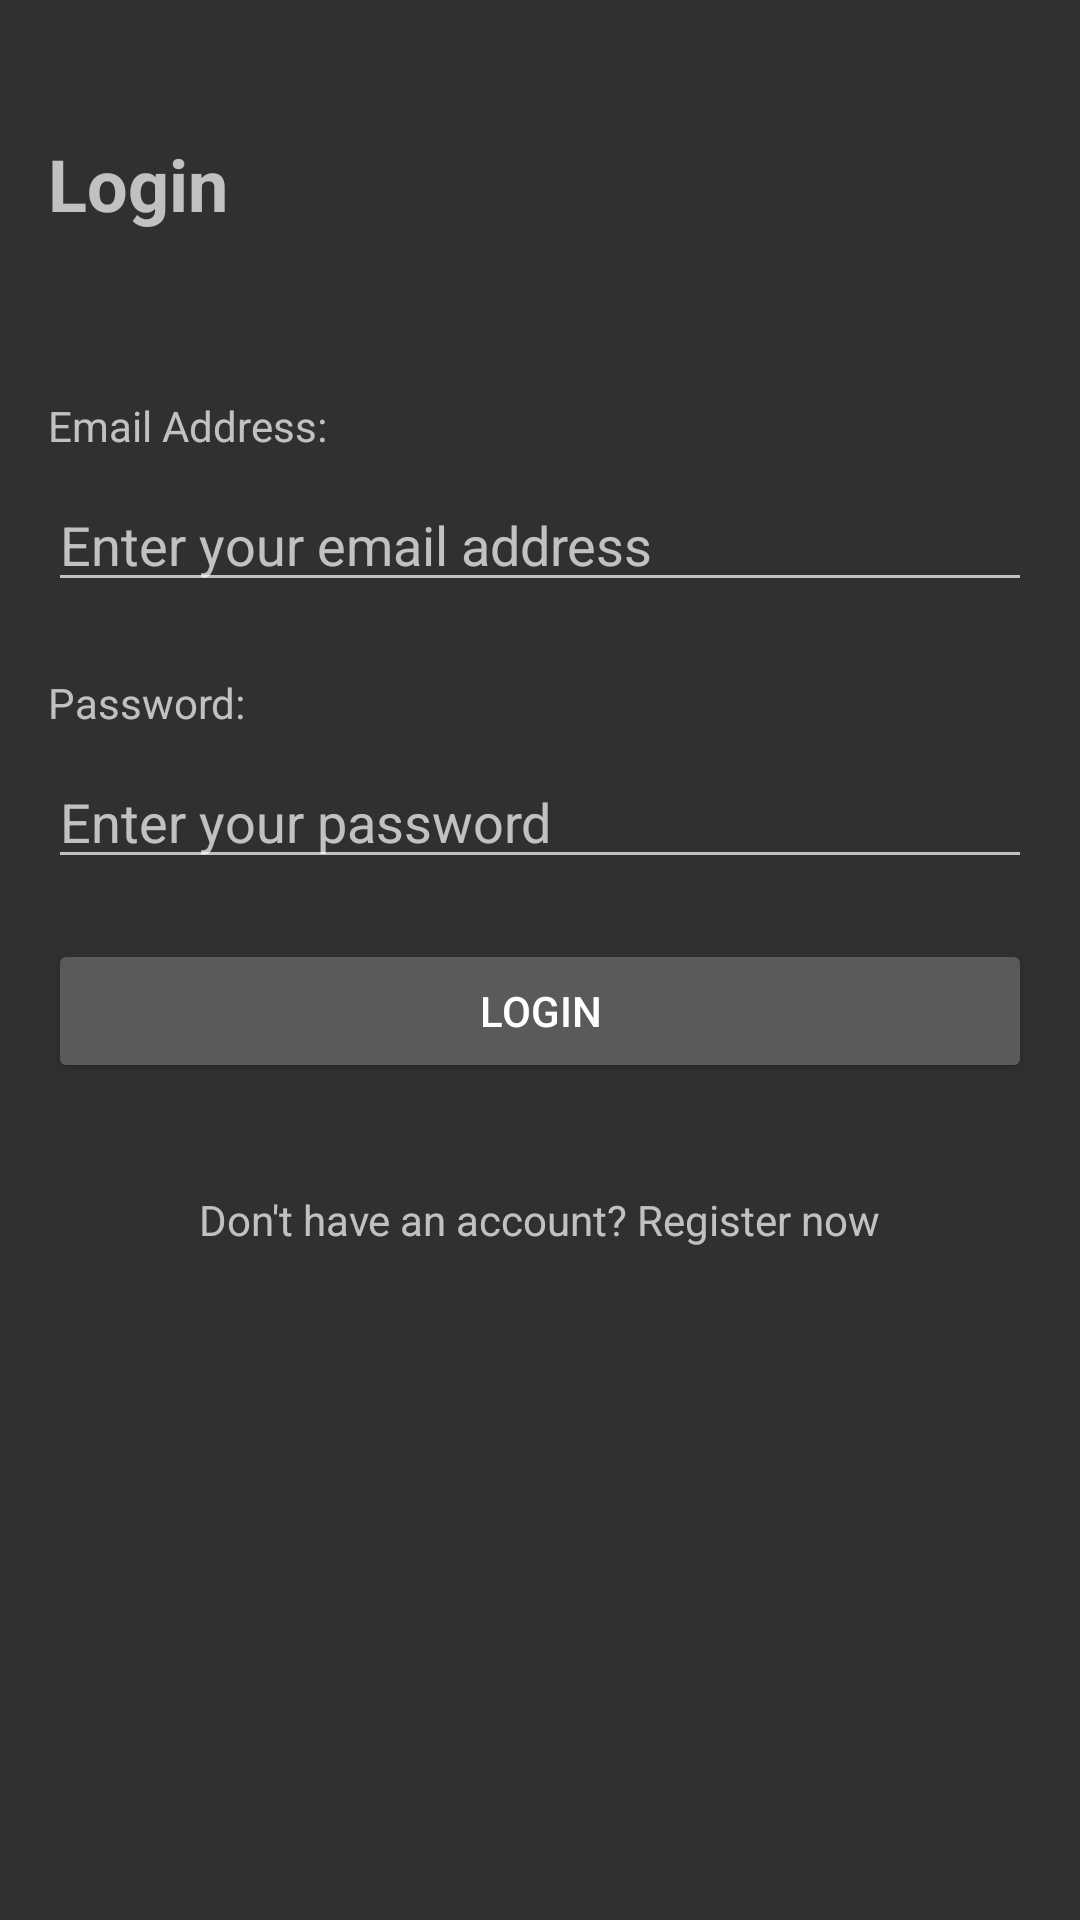

This screen was rendered from an Android layout file. Write that file and the resources it references.
<!-- AndroidManifest.xml: application theme Theme.AppCompat -->
<!-- res/layout/activity_login.xml -->
<?xml version="1.0" encoding="utf-8"?>
<androidx.constraintlayout.widget.ConstraintLayout xmlns:android="http://schemas.android.com/apk/res/android"
    xmlns:app="http://schemas.android.com/apk/res-auto"
    xmlns:tools="http://schemas.android.com/tools"
    android:layout_width="match_parent"
    android:layout_height="match_parent"
    tools:context=".LoginActivity">

    
    <TextView
        android:id="@+id/titleTextView"
        android:layout_width="wrap_content"
        android:layout_height="wrap_content"
        android:text="Login"
        android:textSize="24sp"
        android:textStyle="bold"
        app:layout_constraintStart_toStartOf="parent"
        app:layout_constraintTop_toTopOf="parent"
        android:layout_marginTop="45dp"
        android:layout_marginStart="16dp"/>

    
    <TextView
        android:id="@+id/emailLabel"
        android:layout_width="wrap_content"
        android:layout_height="wrap_content"
        android:text="Email Address:"
        app:layout_constraintStart_toStartOf="parent"
        app:layout_constraintTop_toBottomOf="@+id/titleTextView"
        android:layout_marginTop="55dp"
        android:layout_marginStart="16dp"/>

    
    <EditText
        android:id="@+id/email"
        android:layout_width="0dp"
        android:layout_height="wrap_content"
        android:hint="Enter your email address"
        android:inputType="textEmailAddress"
        android:layout_marginTop="8dp"
        android:layout_marginStart="16dp"
        android:layout_marginEnd="16dp"
        app:layout_constraintStart_toStartOf="parent"
        app:layout_constraintEnd_toEndOf="parent"
        app:layout_constraintTop_toBottomOf="@+id/emailLabel"/>

    
    <TextView
        android:id="@+id/passwordLabel"
        android:layout_width="wrap_content"
        android:layout_height="wrap_content"
        android:text="Password:"
        app:layout_constraintStart_toStartOf="parent"
        app:layout_constraintTop_toBottomOf="@+id/email"
        android:layout_marginTop="24dp"
        android:layout_marginStart="16dp"/>

    
    <EditText
        android:id="@+id/password"
        android:layout_width="0dp"
        android:layout_height="wrap_content"
        android:hint="Enter your password"
        android:inputType="textPassword"
        android:layout_marginTop="8dp"
        android:layout_marginStart="16dp"
        android:layout_marginEnd="16dp"
        app:layout_constraintStart_toStartOf="parent"
        app:layout_constraintEnd_toEndOf="parent"
        app:layout_constraintTop_toBottomOf="@+id/passwordLabel"/>

    
    <ProgressBar
        android:id="@+id/progressBar"
        android:layout_width="wrap_content"
        android:layout_height="wrap_content"
        android:visibility="gone"
        app:layout_constraintTop_toBottomOf="@+id/password"
        app:layout_constraintEnd_toEndOf="@+id/password"
        android:layout_marginTop="20dp"/>

    
    <Button
        android:id="@+id/login"
        android:layout_width="0dp"
        android:layout_height="wrap_content"
        android:text="@string/login"
        android:layout_marginStart="16dp"
        android:layout_marginEnd="16dp"
        android:layout_marginTop="20dp"
        app:layout_constraintStart_toStartOf="parent"
        app:layout_constraintEnd_toEndOf="parent"
        app:layout_constraintTop_toBottomOf="@+id/progressBar"/>

    
    <TextView
        android:id="@+id/toRegister"
        android:layout_width="wrap_content"
        android:layout_height="wrap_content"
        android:text="Don't have an account? Register now"
        app:layout_constraintStart_toStartOf="parent"
        app:layout_constraintEnd_toEndOf="parent"
        app:layout_constraintTop_toBottomOf="@+id/login"
        android:layout_marginTop="36dp"/>

</androidx.constraintlayout.widget.ConstraintLayout>
<!-- resources referenced by this layout -->
<resources>
  <string name="login">Login</string>
</resources>
